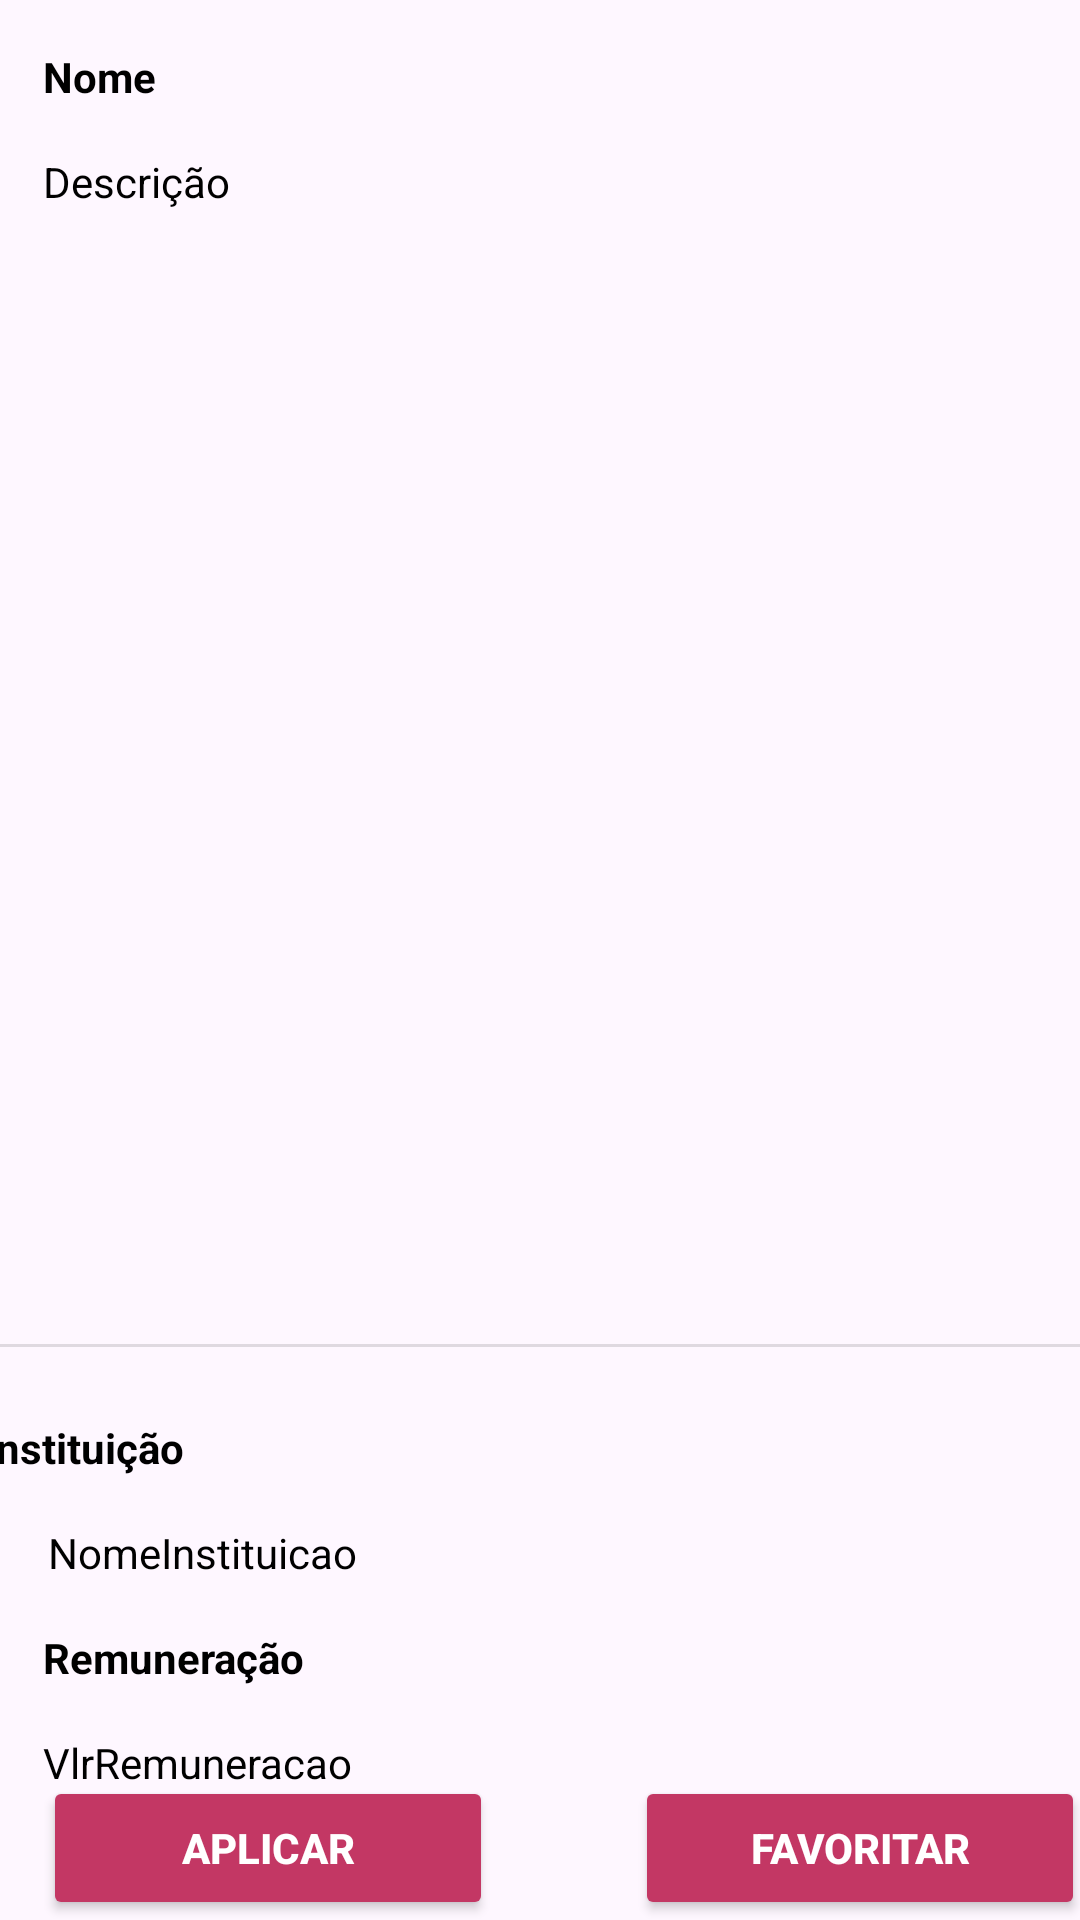

The Android layout XML behind this screen, and the referenced resources:
<!-- AndroidManifest.xml: application theme Theme.PSSFacil -->
<!-- res/layout/activity_visualiza_processo.xml -->
<?xml version="1.0" encoding="utf-8"?>
<androidx.constraintlayout.widget.ConstraintLayout xmlns:android="http://schemas.android.com/apk/res/android"
    xmlns:app="http://schemas.android.com/apk/res-auto"
    xmlns:tools="http://schemas.android.com/tools"
    android:id="@+id/main"
    android:layout_width="match_parent"
    android:layout_height="match_parent"
    android:backgroundTint="@color/white"
    tools:context=".VisualizaProcessoActivity">

    <TextView
        android:id="@+id/txtNomeProcesso"
        android:layout_width="wrap_content"
        android:layout_height="wrap_content"
        android:layout_marginTop="16dp"
        android:text="Nome"
        android:textColor="@color/black"
        android:textStyle="bold"
        app:layout_constraintStart_toStartOf="@+id/guideline7"
        app:layout_constraintTop_toTopOf="parent" />

    <TextView
        android:id="@+id/txtDescricaoProcesso"
        android:layout_width="0dp"
        android:layout_height="0dp"
        android:layout_marginTop="16dp"
        android:text="Descrição"
        android:textColor="@color/black"
        app:layout_constraintBottom_toTopOf="@+id/guideline6"
        app:layout_constraintEnd_toStartOf="@+id/guideline8"
        app:layout_constraintStart_toStartOf="@+id/guideline7"
        app:layout_constraintTop_toBottomOf="@+id/txtNomeProcesso" />

    <Button
        android:id="@+id/btnAplicar"
        android:layout_width="150dp"
        android:layout_height="wrap_content"
        android:backgroundTint="#C33764"
        android:text="Aplicar"
        android:textColor="@color/white"
        android:textStyle="bold"
        app:cornerRadius="@dimen/cardview_compat_inset_shadow"
        app:layout_constraintBottom_toBottomOf="parent"
        app:layout_constraintStart_toStartOf="@+id/guideline7" />

    <TextView
        android:id="@+id/textView13"
        android:layout_width="wrap_content"
        android:layout_height="wrap_content"
        android:layout_marginTop="12dp"
        android:layout_marginEnd="319dp"
        android:layout_marginBottom="17dp"
        android:text="Instituição"
        android:textColor="@color/black"
        android:textStyle="bold"
        app:layout_constraintBottom_toTopOf="@+id/txtorg_responsavel"
        app:layout_constraintEnd_toEndOf="parent"
        app:layout_constraintStart_toStartOf="@+id/guideline7"
        app:layout_constraintTop_toBottomOf="@+id/divider" />

    <Button
        android:id="@+id/button2"
        android:layout_width="150dp"
        android:layout_height="wrap_content"
        android:layout_marginStart="63dp"
        android:backgroundTint="#C33764"
        android:text="Favoritar"
        android:textColor="@color/white"
        android:textStyle="bold"
        app:cornerRadius="@dimen/cardview_compat_inset_shadow"
        app:layout_constraintBottom_toBottomOf="parent"
        app:layout_constraintEnd_toStartOf="@+id/guideline8"
        app:layout_constraintStart_toEndOf="@+id/btnAplicar" />

    <TextView
        android:id="@+id/textView14"
        android:layout_width="wrap_content"
        android:layout_height="wrap_content"
        android:layout_marginTop="16dp"
        android:layout_marginEnd="299dp"
        android:text="Remuneração"
        android:textColor="@color/black"
        android:textStyle="bold"
        app:layout_constraintEnd_toEndOf="parent"
        app:layout_constraintHorizontal_bias="0.0"
        app:layout_constraintStart_toStartOf="@+id/guideline7"
        app:layout_constraintTop_toBottomOf="@+id/txtorg_responsavel" />

    <TextView
        android:id="@+id/txtorg_responsavel"
        android:layout_width="0dp"
        android:layout_height="wrap_content"
        android:layout_marginStart="16dp"
        android:layout_marginTop="16dp"
        android:text="NomeInstituicao"
        android:textColor="@color/black"
        app:layout_constraintEnd_toEndOf="parent"
        app:layout_constraintStart_toStartOf="parent"
        app:layout_constraintTop_toBottomOf="@+id/textView13" />

    <TextView
        android:id="@+id/txtRemuneracao"
        android:layout_width="0dp"
        android:layout_height="wrap_content"
        android:layout_marginTop="16dp"
        android:text="VlrRemuneracao"
        android:textColor="@color/black"
        app:layout_constraintStart_toStartOf="@+id/guideline7"
        app:layout_constraintTop_toBottomOf="@+id/textView14" />

    <View
        android:id="@+id/divider"
        android:layout_width="409dp"
        android:layout_height="1dp"
        android:layout_marginBottom="12dp"
        android:background="?android:attr/listDivider"
        app:layout_constraintBottom_toTopOf="@+id/textView13"
        app:layout_constraintEnd_toEndOf="parent"
        app:layout_constraintStart_toStartOf="parent"
        app:layout_constraintTop_toTopOf="@+id/guideline6" />

    <androidx.constraintlayout.widget.Guideline
        android:id="@+id/guideline6"
        android:layout_width="wrap_content"
        android:layout_height="wrap_content"
        android:orientation="horizontal"
        app:layout_constraintGuide_percent="0.7" />

    <androidx.constraintlayout.widget.Guideline
        android:id="@+id/guideline7"
        android:layout_width="wrap_content"
        android:layout_height="wrap_content"
        android:orientation="vertical"
        app:layout_constraintGuide_percent="0.04" />

    <androidx.constraintlayout.widget.Guideline
        android:id="@+id/guideline8"
        android:layout_width="wrap_content"
        android:layout_height="wrap_content"
        android:orientation="vertical"
        app:layout_constraintGuide_percent="0.96107054" />

</androidx.constraintlayout.widget.ConstraintLayout>
<!-- resources referenced by this layout -->
<resources>
  <style name="Theme.PSSFacil" parent="Base.Theme.PSSFacil" />
  <style name="Base.Theme.PSSFacil" parent="Theme.Material3.DayNight.NoActionBar">
          
          
      </style>
  <!-- not gathered from this repository: default colours our renderer supplied (Android Studio template values) -->
  <color name="black">#FF000000</color>
  <color name="white">#FFFFFFFF</color>
</resources>
